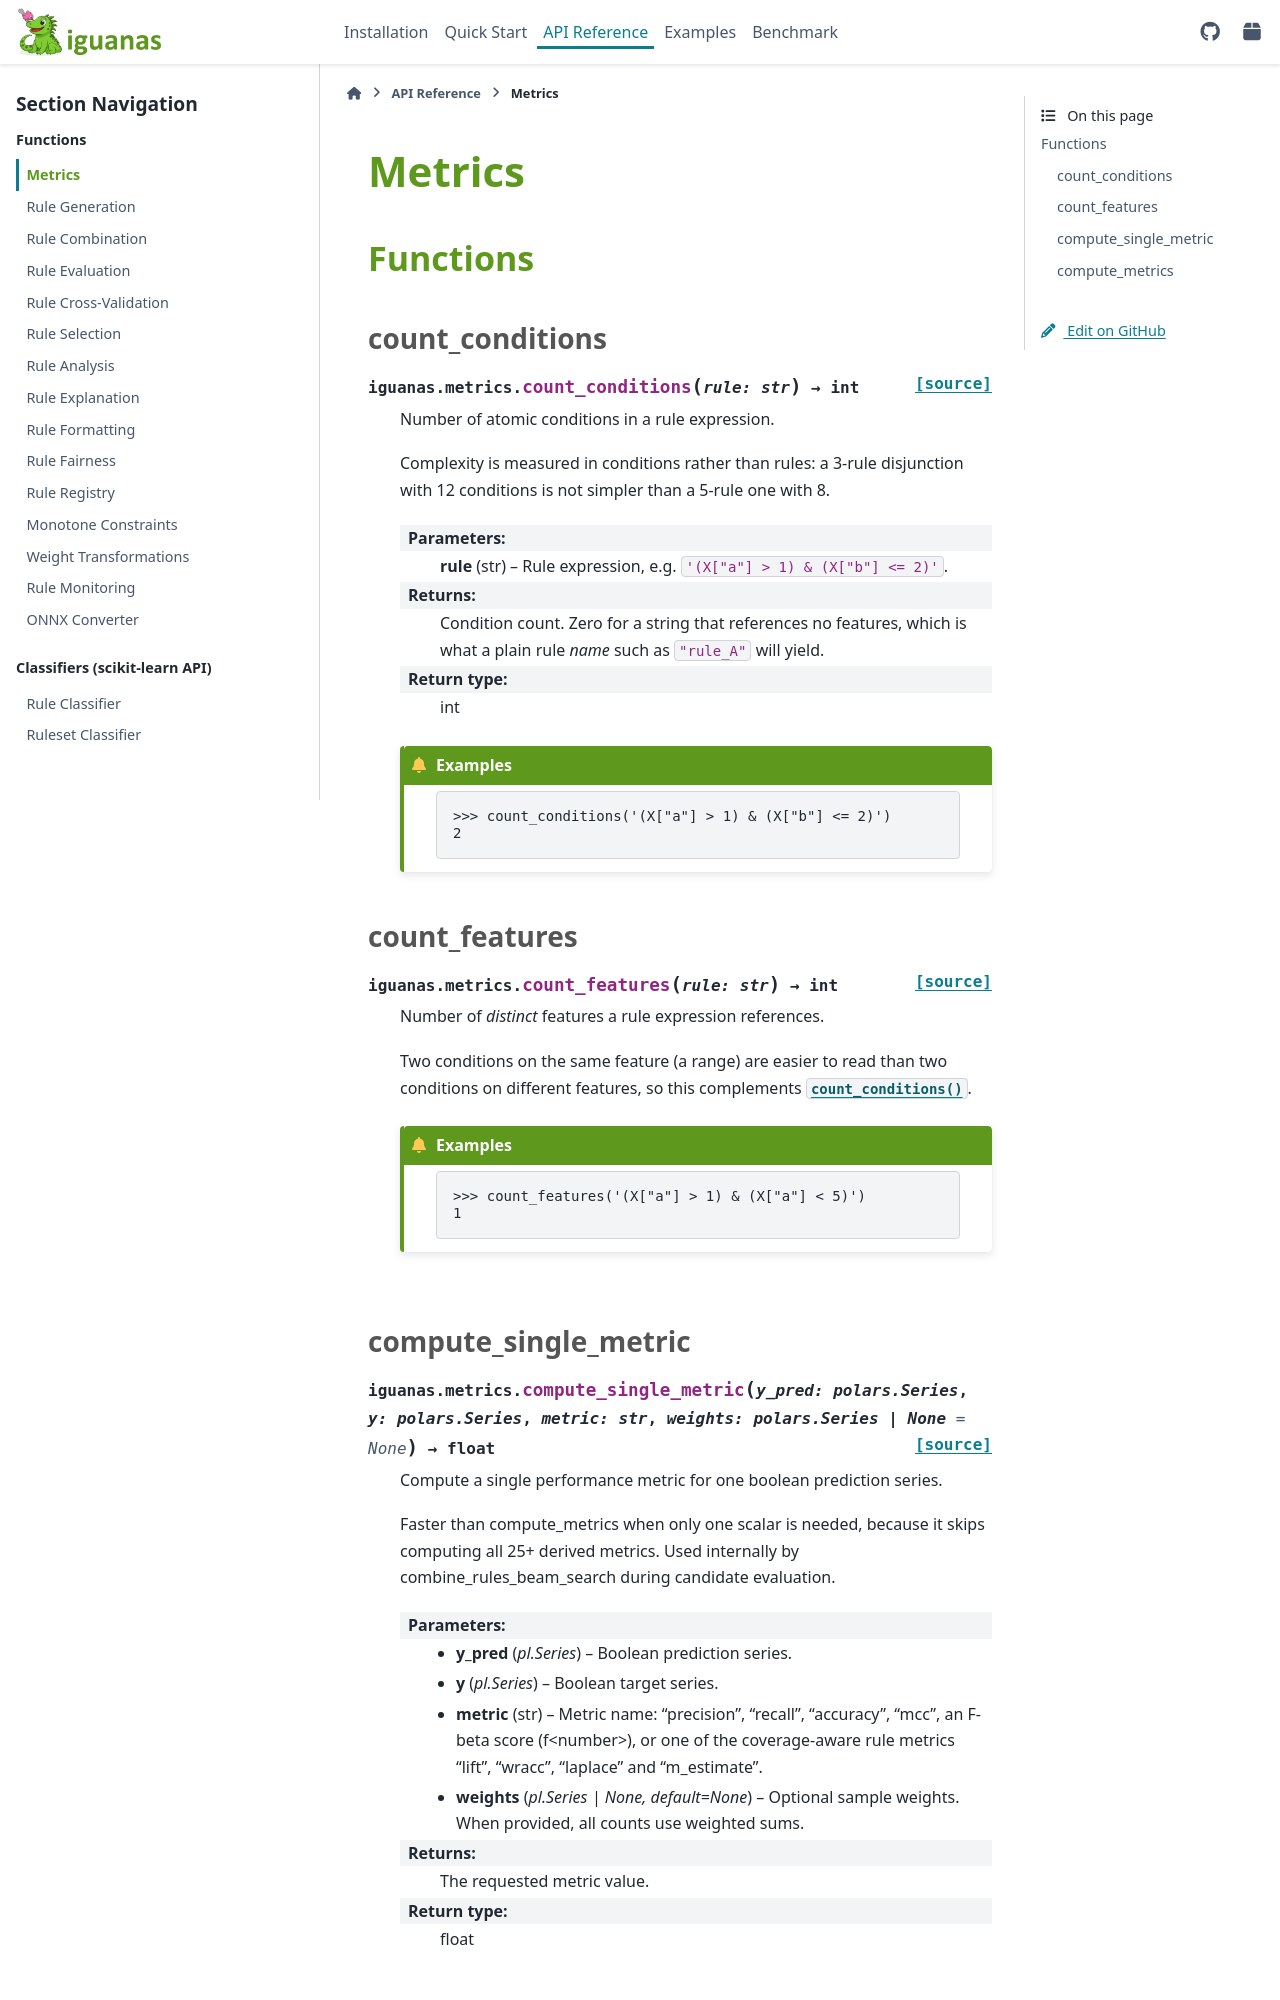

repository: paypal/Iguanas · page: api/metrics.html · generator: sphinx

=====================
Metrics
=====================

.. currentmodule:: iguanas.metrics

Functions
=========

count_conditions
-----------------

.. autofunction:: count_conditions

count_features
---------------

.. autofunction:: count_features

compute_single_metric
----------------------

.. autofunction:: compute_single_metric
